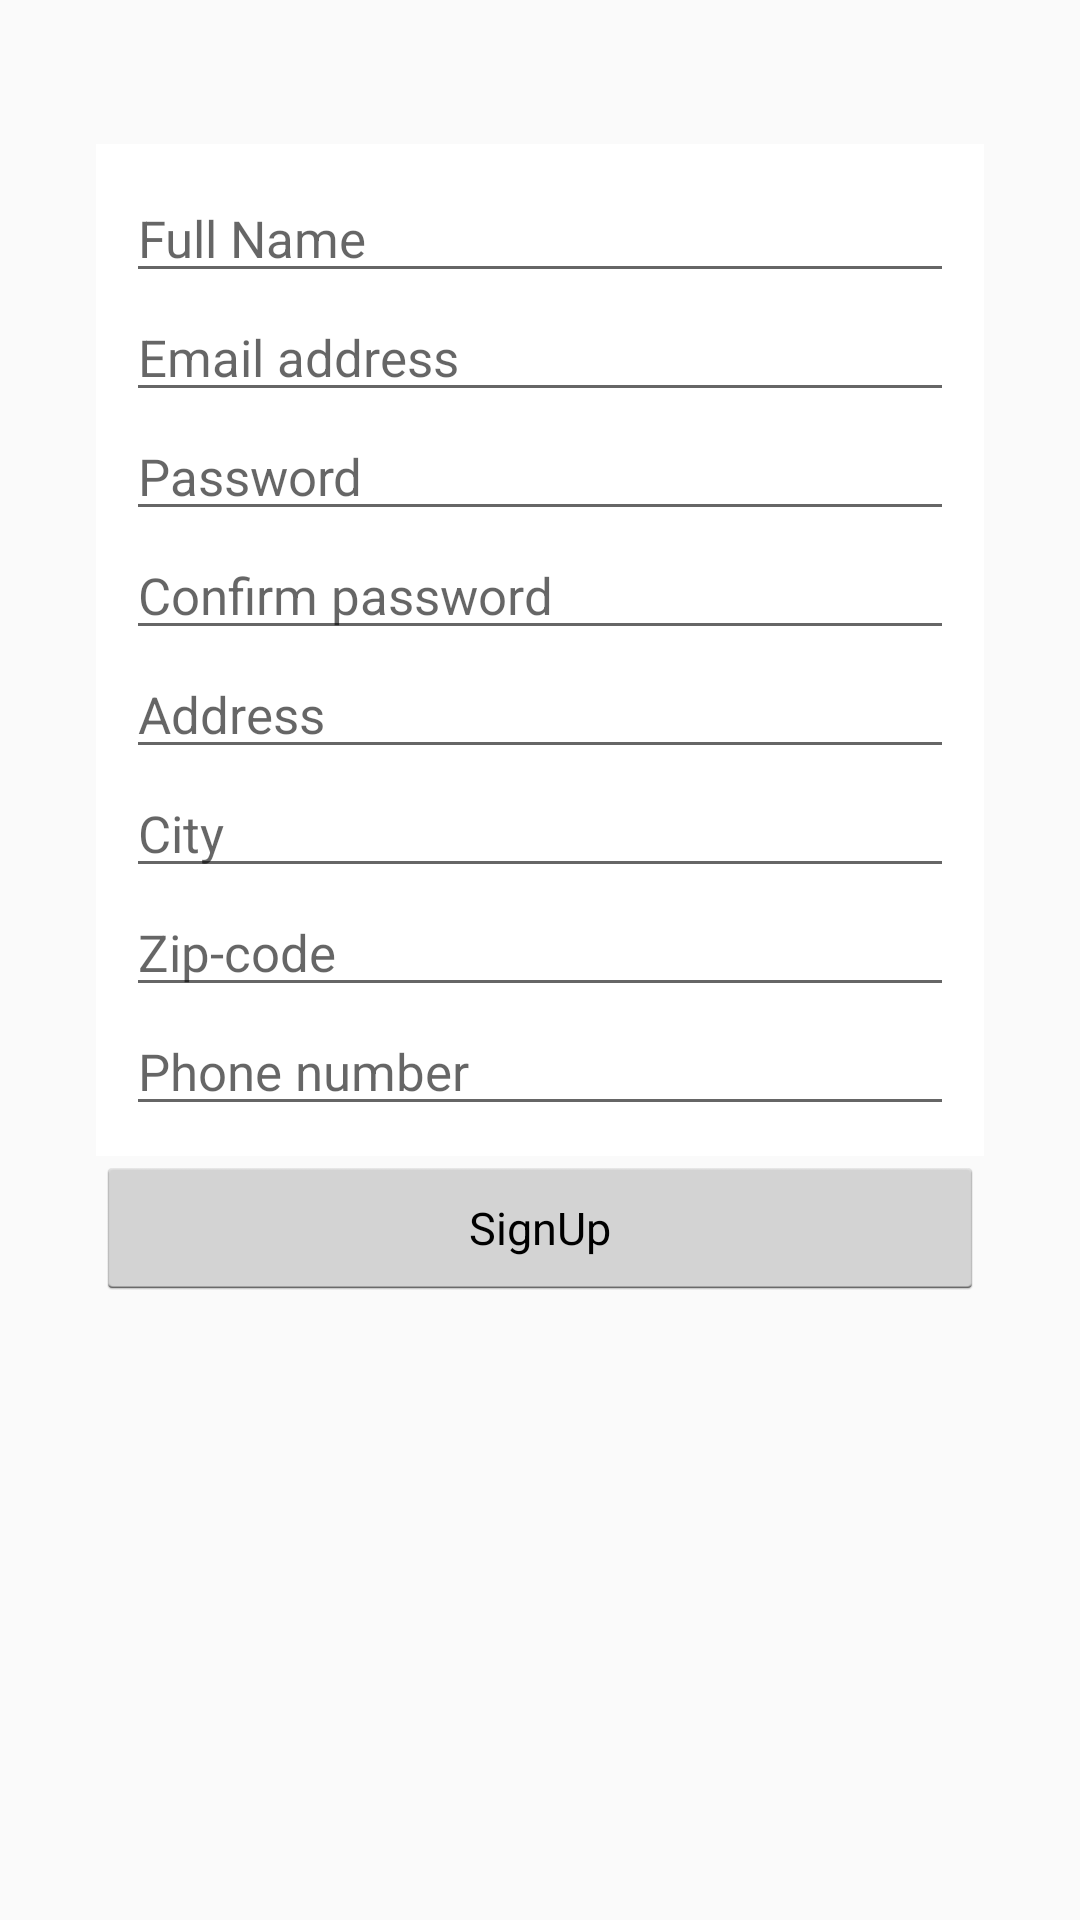

This screen was rendered from an Android layout file. Write that file and the resources it references.
<!-- AndroidManifest.xml: application theme AppTheme -->
<!-- res/layout/activity_sign_up.xml -->
<?xml version="1.0" encoding="utf-8"?>
<RelativeLayout xmlns:android="http://schemas.android.com/apk/res/android"
    xmlns:tools="http://schemas.android.com/tools"
    android:layout_width="match_parent"
    android:layout_height="match_parent"
    android:paddingBottom="@dimen/activity_vertical_margin"
    android:paddingLeft="@dimen/activity_horizontal_margin"
    android:paddingRight="@dimen/activity_horizontal_margin"
    android:paddingTop="@dimen/activity_vertical_margin"
    tools:context="com.spanik.deliver.SignUpActivity">

    <LinearLayout
        android:id="@+id/signUpLinearLayout"
        style="@style/AuthFieldContainer"
        >

        <EditText android:id="@+id/fullNameSignUpEditText"
            android:hint="@string/fullNameSignUp"
            android:inputType="text"
            style="@style/AuthEditText"
            />

        <EditText android:id="@+id/emailSignUpEditText"
            android:hint="@string/emailSignUp"
            android:inputType="textEmailAddress"
            style="@style/AuthEditText"
            />

        <EditText android:id="@+id/passwordSignUpEditText"
            android:hint="@string/passwordSignUp"
            android:inputType="textPassword"
            style="@style/AuthEditText"
            />

        <EditText android:id="@+id/confirmPwdSignUpEditText"
            android:hint="@string/confirmPwdSignUp"
            android:inputType="textPassword"
            style="@style/AuthEditText"
            />

        <EditText android:id="@+id/addressSignUpEditText"
            android:hint="@string/addressSignUp"
            android:inputType="text"
            style="@style/AuthEditText"
            />

        <EditText android:id="@+id/citySignUpEditText"
            android:hint="@string/citySignUp"
            android:inputType="text"
            style="@style/AuthEditText"
            />

        <EditText android:id="@+id/zipSignUpEditText"
            android:hint="@string/zipSignUp"
            android:inputType="text"
            style="@style/AuthEditText"
            />

        <EditText android:id="@+id/phoneSignUpEditText"
            android:hint="@string/phoneSignUp"
            android:inputType="number"
            style="@style/AuthEditText"
            />

    </LinearLayout>

    <Button android:id="@+id/signUpButton"
        android:text="@string/signup_button"
        android:onClick="signUp"
        style="@style/AuthButton"

        android:layout_below="@+id/signUpLinearLayout"
        android:layout_alignParentLeft="true"
        android:layout_alignParentStart="true" />

</RelativeLayout>
<!-- resources referenced by this layout -->
<resources>
  <dimen name="activity_horizontal_margin">16dp</dimen>
  <dimen name="activity_vertical_margin">16dp</dimen>
  <string name="addressSignUp">Address</string>
  <string name="citySignUp">City</string>
  <string name="confirmPwdSignUp">Confirm password</string>
  <string name="emailSignUp">Email address</string>
  <string name="fullNameSignUp">Full Name</string>
  <string name="passwordSignUp">Password</string>
  <string name="phoneSignUp">Phone number</string>
  <string name="signup_button">SignUp</string>
  <string name="zipSignUp">Zip-code</string>
  <style name="AuthButton" parent="android:Widget.Holo.Light.Button">
          <item name="android:layout_marginLeft">@dimen/activity_horizontal_margin</item>
          <item name="android:layout_marginRight">@dimen/activity_horizontal_margin</item>
          <item name="android:textSize">15sp</item>
          <item name="android:layout_width">match_parent</item>
          <item name="android:layout_height">wrap_content</item>
      </style>
  <style name="AuthEditText" parent="android:Widget.Holo.Light.EditText">
          <item name="android:ems">10</item>
          <item name="android:textSize">17sp</item>
          <item name="android:layout_width">match_parent</item>
          <item name="android:layout_height">wrap_content</item>
      </style>
  <style name="AuthFieldContainer">
          <item name="android:background">@android:color/white</item>
          <item name="android:layout_marginLeft">@dimen/activity_horizontal_margin</item>
          <item name="android:layout_marginRight">@dimen/activity_horizontal_margin</item>
          <item name="android:layout_marginTop">@dimen/login_vertical_margin</item>
          <item name="android:orientation">vertical</item>
          <item name="android:paddingBottom">@dimen/login_vertical_padding</item>
          <item name="android:paddingLeft">@dimen/login_horizontal_padding</item>
          <item name="android:paddingRight">@dimen/login_horizontal_padding</item>
          <item name="android:paddingTop">@dimen/login_vertical_padding</item>
          <item name="android:layout_width">match_parent</item>
          <item name="android:layout_height">wrap_content</item>
      </style>
  <style name="AppTheme" parent="Theme.AppCompat.Light.DarkActionBar">
          
          <item name="colorPrimary">@color/colorPrimary</item>
          <item name="colorPrimaryDark">@color/colorPrimaryDark</item>
          <item name="colorAccent">@color/colorAccent</item>
      </style>
  <dimen name="login_vertical_margin">32dp</dimen>
  <dimen name="login_vertical_padding">10dp</dimen>
  <dimen name="login_horizontal_padding">10dp</dimen>
  <!-- not gathered from this repository: default colours our renderer supplied (Android Studio template values) -->
  <color name="colorPrimary">#FF6200EE</color>
  <color name="colorPrimaryDark">#FF3700B3</color>
  <color name="colorAccent">#FF03DAC5</color>
</resources>
